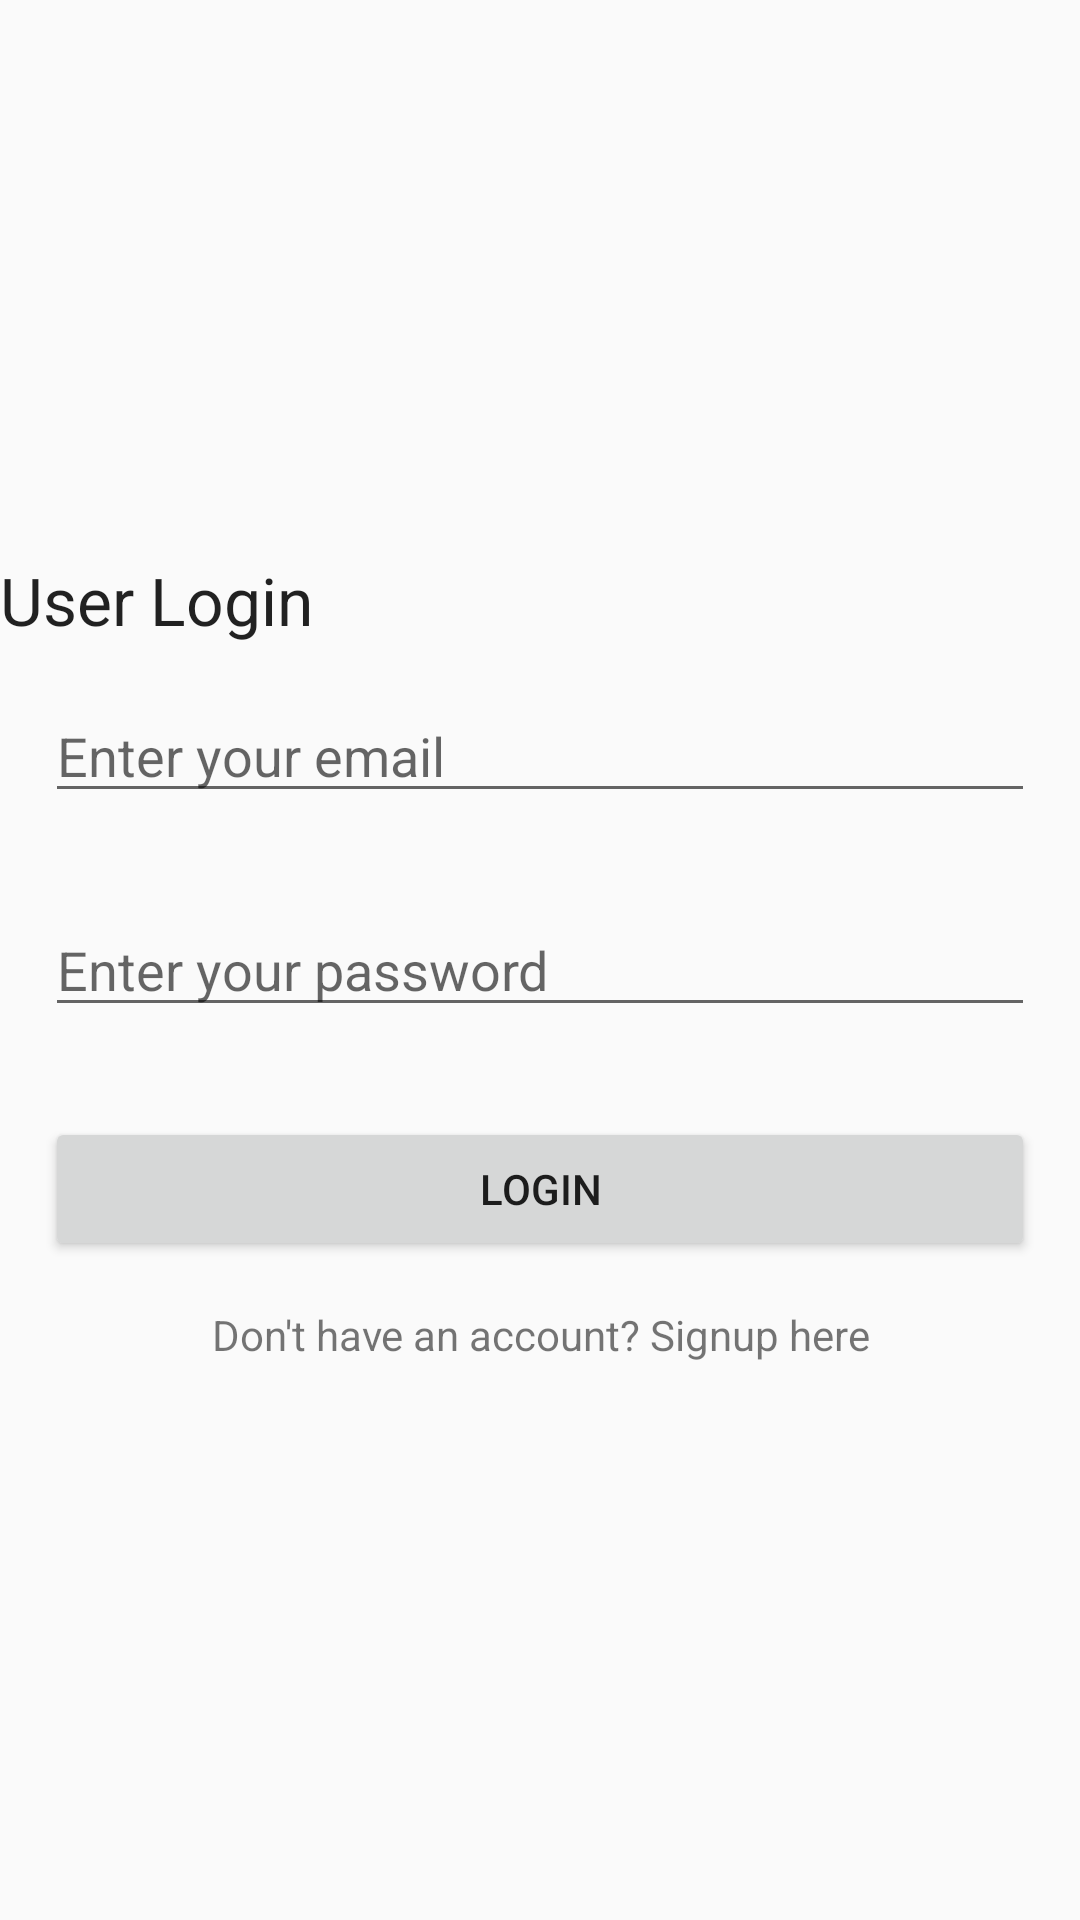

Android layout source for this screen:
<!-- AndroidManifest.xml: application theme Theme.AppCompat.Light.NoActionBar -->
<!-- res/layout/activity_login.xml -->
<?xml version="1.0" encoding="utf-8"?>
<RelativeLayout xmlns:android="http://schemas.android.com/apk/res/android"
    xmlns:app="http://schemas.android.com/apk/res-auto"
    xmlns:tools="http://schemas.android.com/tools"
    android:layout_width="match_parent"
    android:layout_height="match_parent"
    tools:context=".LoginActivity">

    <LinearLayout
        android:layout_width="match_parent"
        android:layout_height="wrap_content"
        android:layout_centerHorizontal="true"
        android:layout_centerVertical="true"
        android:orientation="vertical">

        <TextView
            android:layout_width="match_parent"
            android:layout_height="wrap_content"
            android:textAppearance="@style/TextAppearance.AppCompat.Large"
            android:text="User Login"
            android:layout_gravity="center_horizontal"
            android:id="@+id/textView"/>

        <EditText
            android:layout_margin="15dp"
            android:hint="Enter your email"
            android:id="@+id/editTextEmail"
            android:layout_width="match_parent"
            android:layout_height="wrap_content" />

        <EditText
            android:layout_margin="15dp"
            android:hint="Enter your password"
            android:id="@+id/editTextPassword"
            android:layout_width="match_parent"
            android:layout_height="wrap_content"
            android:inputType="textPassword"/>

        <Button
            android:id="@+id/buttonSignin"
            android:layout_width="match_parent"
            android:layout_height="wrap_content"
            android:layout_margin="15dp"
            android:text="LOGIN" />

        <TextView
            android:textAlignment="center"
            android:id="@+id/textViewSignup"
            android:text="Don't have an account? Signup here"
            android:layout_width="match_parent"
            android:layout_height="wrap_content" />

    </LinearLayout>

</RelativeLayout>
<!-- resources referenced by this layout -->
<resources>

</resources>
